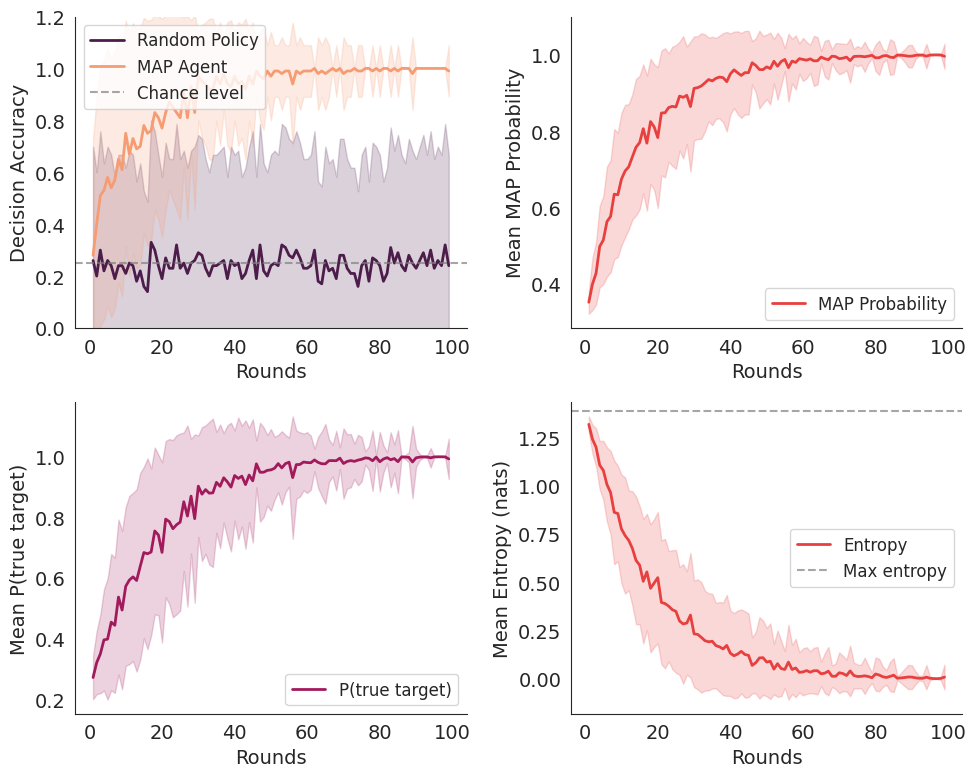

This chart was generated by the following Python code:
#%%
import numpy as np
import matplotlib.pyplot as plt
import seaborn as sns

# Set seaborn style and rocket color palette (no grid)
sns.set_style("white")
rocket_colors = sns.color_palette("rocket", 4)

K = 4
P_T = 0.9
P_F = 0.5
N_TRIALS = 100
ROUNDS = np.arange(1, 100)
rng = np.random.default_rng(42)

class TemporalReasoningEnvironment:
   def __init__(self, k: int, p_t: float, p_f: float, rng: np.random.Generator):
       self.k = k
       self.p_t = p_t
       self.p_f = p_f
       self.rng = rng

   def start_trial(self) -> int:
       return self.rng.integers(self.k)

   def sample_round(self, true_z: int):
       cue = self.rng.integers(self.k)
       if cue == true_z:
           p_color_1 = self.p_t
       else:
           p_color_1 = self.p_f
       color = int(self.rng.random() < p_color_1)
       return cue, color

class DirectBayesAgent:
   def __init__(self, k: int, p_t: float, p_f: float):
       self.k = k
       self.p_t = p_t
       self.p_f = p_f
       self.posterior = np.full(k, 1.0 / k)

   def update(self, cue: int, color: int):
       likelihood = np.zeros(self.k)
       for z in range(self.k):
           if z == cue:
               likelihood[z] = self.p_t if color == 1 else (1.0 - self.p_t)
           else:
               likelihood[z] = self.p_f if color == 1 else (1.0 - self.p_f)
       
       self.posterior *= likelihood
       self.posterior /= self.posterior.sum()

   @property
   def entropy(self):
       p = np.clip(self.posterior, 1e-12, 1.0)
       return -np.sum(p * np.log(p))

class RandomPolicyAgent:
   def __init__(self, k: int, rng: np.random.Generator):
       self.k = k
       self.rng = rng
   
   def get_decision(self, learned_posterior):
       return self.rng.integers(self.k)
   
   def is_correct(self, decision, true_z):
       return int(decision == true_z)

class MAPAgent:
   def __init__(self, k: int):
       self.k = k
   
   def get_decision(self, learned_posterior):
       return np.argmax(learned_posterior)
   
   def is_correct(self, decision, true_z):
       return int(decision == true_z)
   
   def get_map_probability(self, learned_posterior):
       return np.max(learned_posterior)

env = TemporalReasoningEnvironment(K, P_T, P_F, rng)

random_accuracy = []
map_accuracy = []
map_probabilities = []
posterior_true_target = []
entropy_values = []

# Add lists to store standard deviations
random_accuracy_std = []
map_accuracy_std = []
map_probabilities_std = []
posterior_true_target_std = []
entropy_values_std = []

for n_rounds in ROUNDS:
   random_correct = []
   map_correct = []
   map_probs = []
   posterior_probs = []
   entropies = []

   for trial in range(N_TRIALS):
       # Start new trial with random true target
       true_z = env.start_trial()
       
       # Initialize agents for this trial
       agent = DirectBayesAgent(K, env.p_t, env.p_f)
       random_agent = RandomPolicyAgent(K, rng)
       map_agent = MAPAgent(K)

       # Run n_rounds of observations and updates
       for round_num in range(n_rounds):
           cue, color = env.sample_round(true_z)
           agent.update(cue, color)

       # After all rounds, get final posterior and make decisions
       learned_posterior = agent.posterior.copy()
       
       # Make final decisions
       random_decision = random_agent.get_decision(learned_posterior)
       map_decision = map_agent.get_decision(learned_posterior)
       
       # Evaluate performance only on final decisions
       random_correct.append(random_agent.is_correct(random_decision, true_z))
       map_correct.append(map_agent.is_correct(map_decision, true_z))
       map_probs.append(map_agent.get_map_probability(learned_posterior))
       
       # Store posterior probability of true target and entropy
       posterior_probs.append(learned_posterior[true_z])
       entropies.append(agent.entropy)

   # Calculate means and standard deviations across trials
   random_accuracy.append(np.mean(random_correct))
   map_accuracy.append(np.mean(map_correct))
   map_probabilities.append(np.mean(map_probs))
   posterior_true_target.append(np.mean(posterior_probs))
   entropy_values.append(np.mean(entropies))
   
   # Calculate and store standard deviations
   random_accuracy_std.append(np.std(random_correct))
   map_accuracy_std.append(np.std(map_correct))
   map_probabilities_std.append(np.std(map_probs))
   posterior_true_target_std.append(np.std(posterior_probs))
   entropy_values_std.append(np.std(entropies))

#%%
# Set larger font sizes
plt.rcParams.update({'font.size': 14, 'axes.titlesize': 16, 'axes.labelsize': 14, 'legend.fontsize': 12})

fig, ax = plt.subplots(2, 2, figsize=(10, 8))

# Convert to numpy arrays for easier computation
random_accuracy = np.array(random_accuracy)
map_accuracy = np.array(map_accuracy)
map_probabilities = np.array(map_probabilities)
posterior_true_target = np.array(posterior_true_target)
entropy_values = np.array(entropy_values)
random_accuracy_std = np.array(random_accuracy_std)
map_accuracy_std = np.array(map_accuracy_std)
map_probabilities_std = np.array(map_probabilities_std)
posterior_true_target_std = np.array(posterior_true_target_std)
entropy_values_std = np.array(entropy_values_std)

# Plot 1: Decision Policy Performance
ax[0,0].plot(ROUNDS, random_accuracy, "-", label="Random Policy", color=rocket_colors[0], linewidth=2)
ax[0,0].fill_between(ROUNDS, random_accuracy - random_accuracy_std, random_accuracy + random_accuracy_std, 
                     color=rocket_colors[0], alpha=0.2)
ax[0,0].plot(ROUNDS, map_accuracy, "-", label="MAP Agent", color=rocket_colors[3], linewidth=2)
ax[0,0].fill_between(ROUNDS, map_accuracy - map_accuracy_std, map_accuracy + map_accuracy_std, 
                     color=rocket_colors[3], alpha=0.2)
ax[0,0].axhline(y=1/K, color="gray", linestyle="--", alpha=0.7, label="Chance level")
ax[0,0].set(xlabel="Rounds", ylabel="Decision Accuracy")
ax[0,0].legend()
ax[0,0].set_ylim(0, 1.2)
sns.despine(ax=ax[0,0])

# Plot 2: MAP Probability
ax[0,1].plot(ROUNDS, map_probabilities, "-", label="MAP Probability", color=rocket_colors[2], linewidth=2)
ax[0,1].fill_between(ROUNDS, map_probabilities - map_probabilities_std, map_probabilities + map_probabilities_std, 
                     color=rocket_colors[2], alpha=0.2)
ax[0,1].set(xlabel="Rounds", ylabel="Mean MAP Probability")
ax[0,1].legend()
sns.despine(ax=ax[0,1])

# Plot 3: Posterior Accuracy
ax[1,0].plot(ROUNDS, posterior_true_target, "-", label="P(true target)", color=rocket_colors[1], linewidth=2)
ax[1,0].fill_between(ROUNDS, posterior_true_target - posterior_true_target_std, posterior_true_target + posterior_true_target_std, 
                     color=rocket_colors[1], alpha=0.2)
ax[1,0].set(xlabel="Rounds", ylabel="Mean P(true target)")
ax[1,0].legend()
sns.despine(ax=ax[1,0])

# Plot 4: Entropy
ax[1,1].plot(ROUNDS, entropy_values, "-", label="Entropy", color=rocket_colors[2], linewidth=2)
ax[1,1].fill_between(ROUNDS, entropy_values - entropy_values_std, entropy_values + entropy_values_std, 
                     color=rocket_colors[2], alpha=0.2)
ax[1,1].axhline(y=np.log(K), color="gray", linestyle="--", alpha=0.7, label="Max entropy")
ax[1,1].set(xlabel="Rounds", ylabel="Mean Entropy (nats)")
ax[1,1].legend()
sns.despine(ax=ax[1,1])

plt.tight_layout()
plt.show()
# %%
